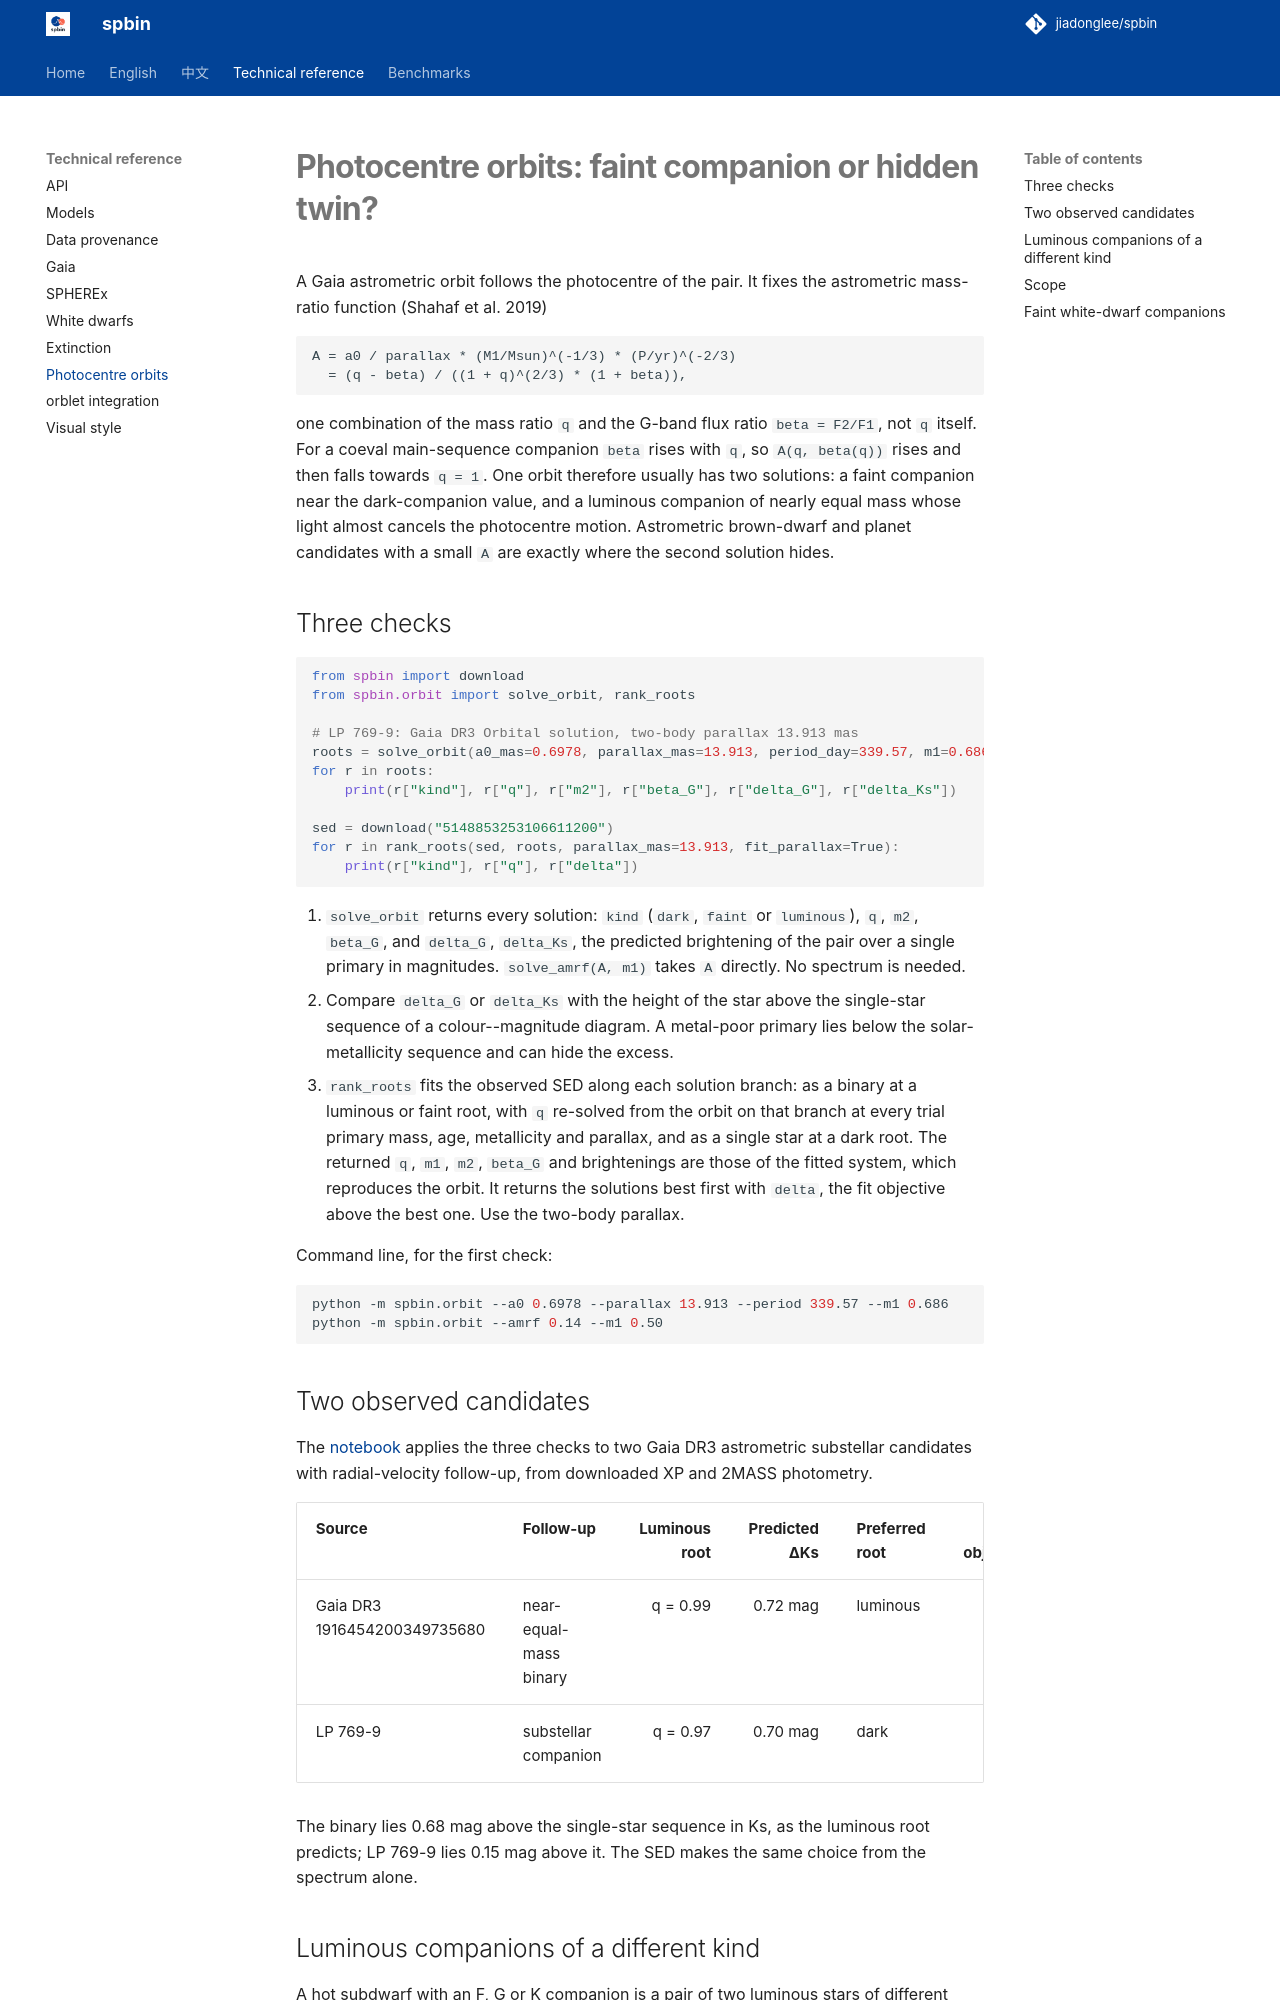

repository: jiadonglee/sedkit · page: orbit/index.html · generator: mkdocs

# Photocentre orbits: faint companion or hidden twin?

A Gaia astrometric orbit follows the photocentre of the pair. It fixes the
astrometric mass-ratio function (Shahaf et al. 2019)

    A = a0 / parallax * (M1/Msun)^(-1/3) * (P/yr)^(-2/3)
      = (q - beta) / ((1 + q)^(2/3) * (1 + beta)),

one combination of the mass ratio `q` and the G-band flux ratio
`beta = F2/F1`, not `q` itself. For a coeval main-sequence companion
`beta` rises with `q`, so `A(q, beta(q))` rises and then falls towards
`q = 1`. One orbit therefore usually has two solutions: a faint companion
near the dark-companion value, and a luminous companion of nearly equal
mass whose light almost cancels the photocentre motion. Astrometric
brown-dwarf and planet candidates with a small `A` are exactly where the
second solution hides.

## Three checks

```python
from spbin import download
from spbin.orbit import solve_orbit, rank_roots

# LP 769-9: Gaia DR3 Orbital solution, two-body parallax 13.913 mas
roots = solve_orbit(a0_mas=0.6978, parallax_mas=13.913, period_day=339.57, m1=0.686)
for r in roots:
    print(r["kind"], r["q"], r["m2"], r["beta_G"], r["delta_G"], r["delta_Ks"])

sed = download("5148853253106611200")
for r in rank_roots(sed, roots, parallax_mas=13.913, fit_parallax=True):
    print(r["kind"], r["q"], r["delta"])
```

1. `solve_orbit` returns every solution: `kind` (`dark`, `faint` or
   `luminous`), `q`, `m2`, `beta_G`, and `delta_G`, `delta_Ks`, the
   predicted brightening of the pair over a single primary in magnitudes.
   `solve_amrf(A, m1)` takes `A` directly. No spectrum is needed.
2. Compare `delta_G` or `delta_Ks` with the height of the star above the
   single-star sequence of a colour--magnitude diagram. A metal-poor primary
   lies below the solar-metallicity sequence and can hide the excess.
3. `rank_roots` fits the observed SED along each solution branch: as a
   binary at a luminous or faint root, with `q` re-solved from the orbit on
   that branch at every trial primary mass, age, metallicity and parallax,
   and as a single star at a dark root. The returned `q`, `m1`, `m2`,
   `beta_G` and brightenings are those of the fitted system, which
   reproduces the orbit. It returns the solutions best first with `delta`,
   the fit objective above the best one. Use the two-body parallax.

Command line, for the first check:

```bash
python -m spbin.orbit --a0 0.6978 --parallax 13.913 --period 339.57 --m1 0.686
python -m spbin.orbit --amrf 0.14 --m1 0.50
```

## Two observed candidates

The [notebook](https://github.com/jiadonglee/spbin/blob/main/examples/02_gaia_orbit_twin.ipynb) applies the three checks to two
Gaia DR3 astrometric substellar candidates with radial-velocity follow-up,
from downloaded XP and 2MASS photometry.

| Source | Follow-up | Luminous root | Predicted ΔKs | Preferred root | Δ objective |
| --- | --- | ---: | ---: | --- | ---: |
| Gaia DR3 1916454200349735680 | near-equal-mass binary | q = 0.99 | 0.72 mag | luminous | 659 |
| LP 769-9 | substellar companion | q = 0.97 | 0.70 mag | dark | 929 |

The binary lies 0.68 mag above the single-star sequence in Ks, as the
luminous root predicts; LP 769-9 lies 0.15 mag above it. The SED makes the
same choice from the spectrum alone.
